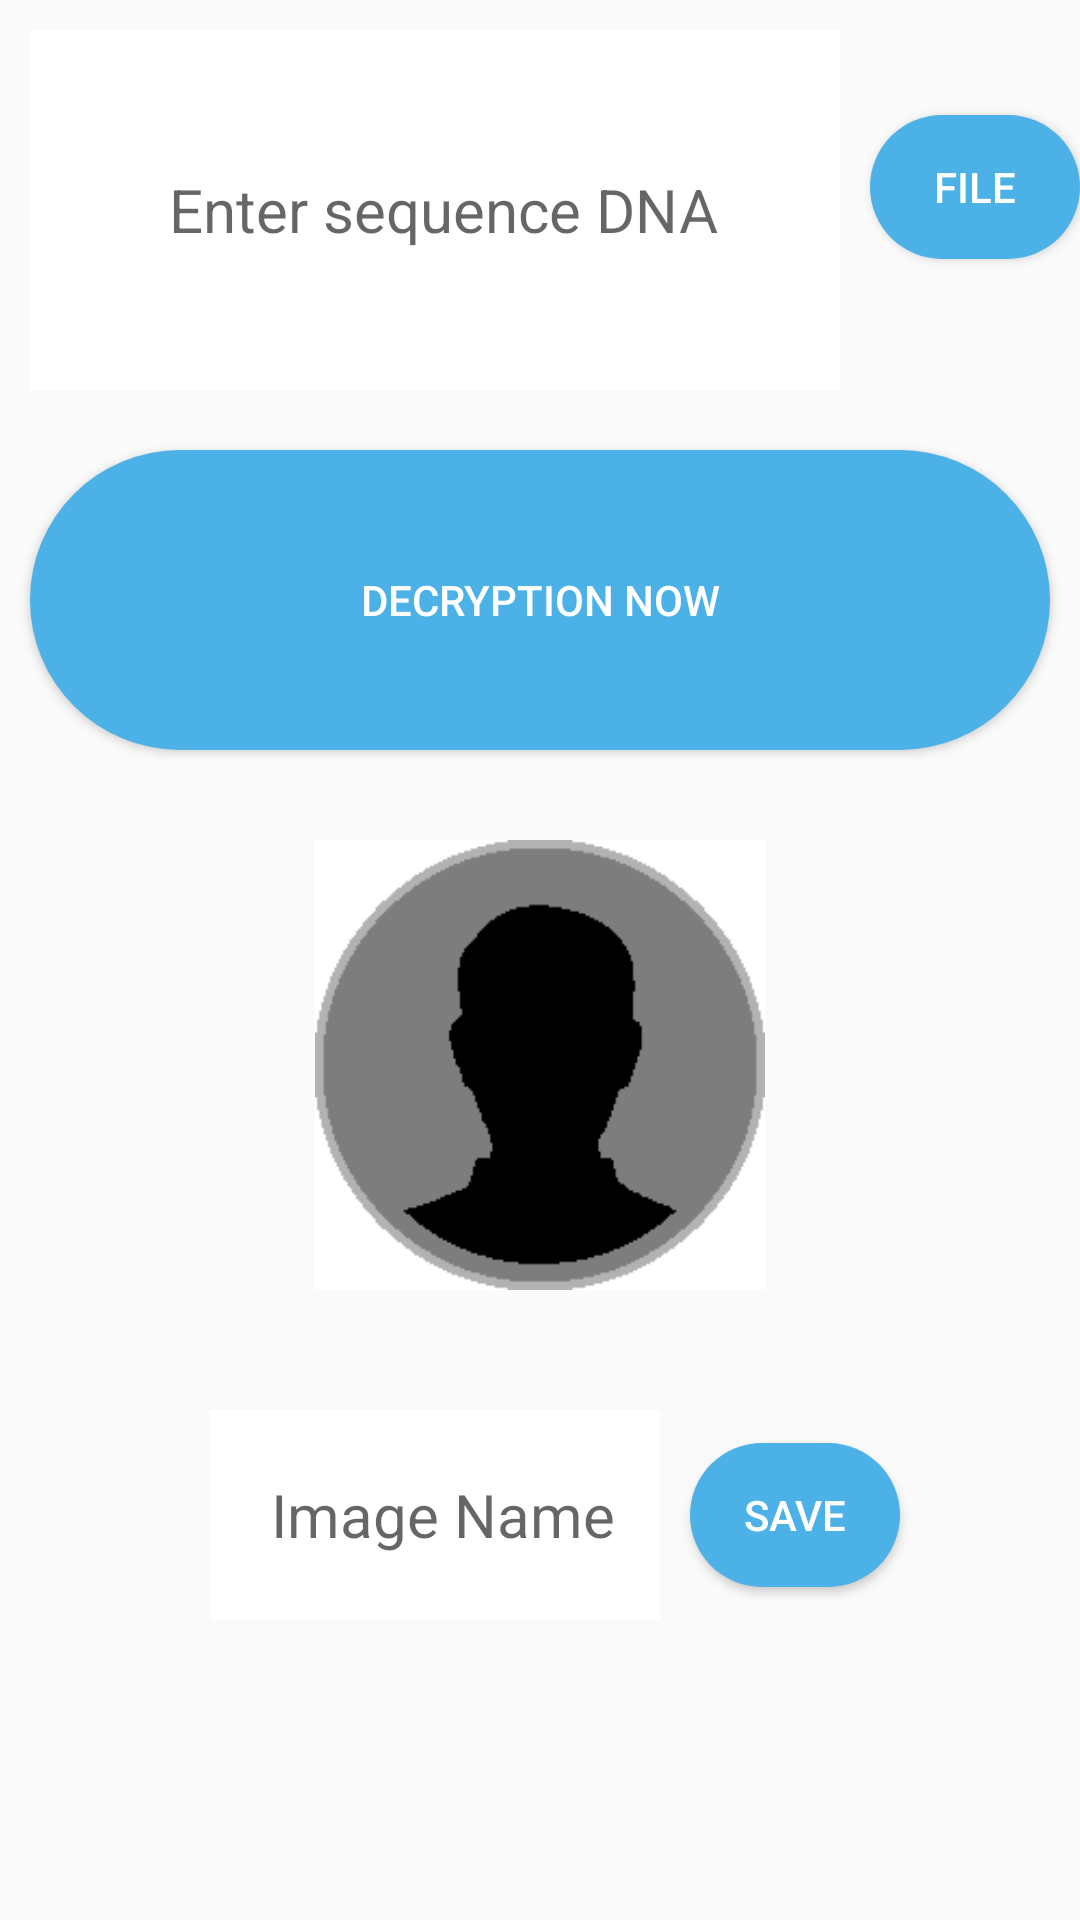

Android layout source for this screen:
<!-- AndroidManifest.xml: application theme AppTheme -->
<!-- res/layout/activity_decryption_image.xml -->
<?xml version="1.0" encoding="utf-8"?>
<LinearLayout xmlns:android="http://schemas.android.com/apk/res/android"
    xmlns:app="http://schemas.android.com/apk/res-auto"
    xmlns:tools="http://schemas.android.com/tools"
    android:orientation="vertical"
    android:background="@drawable/imgbackground2"
    android:layout_width="match_parent"
    android:layout_height="match_parent"
    tools:context=".ActivityDecryptionImage">
    <LinearLayout
        android:layout_width="match_parent"
        android:orientation="horizontal"
        android:layout_height="wrap_content">
        <EditText
            android:id="@+id/sequenceDNA_image_id"
            android:layout_width="270dp"
            android:layout_height="120dp"
            android:background="#ffffff"
            android:layout_margin="10dp"
            android:hint=" Enter sequence DNA"
            android:gravity="center"
            android:textSize="20dp"
            />
        <Button
            android:layout_width="70dp"
            android:background="@drawable/btn_shape"
            android:layout_height="wrap_content"
            android:text="File"
            android:textColor="#ffffff"
            android:onClick="btn_choise_file"
            />
    </LinearLayout>
    <Button
        android:layout_width="match_parent"
        android:layout_height="100dp"
        android:text="Decryption now"
        android:textColor="#ffffff"
        android:background="@drawable/btn_shape"
        android:layout_margin="10dp"
        />
    <ImageView
        android:id="@+id/img_incryption_id"
        android:layout_width="150dp"
        android:layout_height="150dp"
        android:src="@drawable/imguserresult"
        android:layout_gravity="center"
        android:layout_margin="20dp"
        />
    <LinearLayout
        android:layout_width="match_parent"
        android:orientation="horizontal"
        android:gravity="center"
        android:layout_margin="10dp"
        android:layout_height="wrap_content">
        <EditText
            android:layout_width="150dp"
            android:layout_height="70dp"
            android:background="#ffffff"
            android:layout_margin="10dp"
            android:hint=" Image Name"
            android:gravity="center"
            android:textSize="20dp"
            />
        <Button
            android:layout_width="70dp"
            android:background="@drawable/btn_shape"
            android:layout_height="wrap_content"
            android:text="Save"
            android:textColor="#ffffff"
            />
    </LinearLayout>

</LinearLayout>
<!-- resources referenced by this layout -->
<resources>
  <!-- drawable btn_shape (drawable) -->
  <?xml version="1.0" encoding="utf-8"?>
  <shape xmlns:android="http://schemas.android.com/apk/res/android">
      <corners android:radius="60dp"/>
      <solid android:color="#4CB1E7"/>
  </shape>
  <!-- drawable imguserresult: png bitmap (drawable, 1313 bytes) -->
  <style name="AppTheme" parent="Theme.AppCompat.Light.DarkActionBar">
          
          <item name="colorPrimary">#1C1D1D</item>
          <item name="colorPrimaryDark">#737776</item>
          <item name="colorAccent">@color/colorAccent</item>
      </style>
  <!-- not gathered from this repository: default colours our renderer supplied (Android Studio template values) -->
  <color name="colorAccent">#FF03DAC5</color>
</resources>
